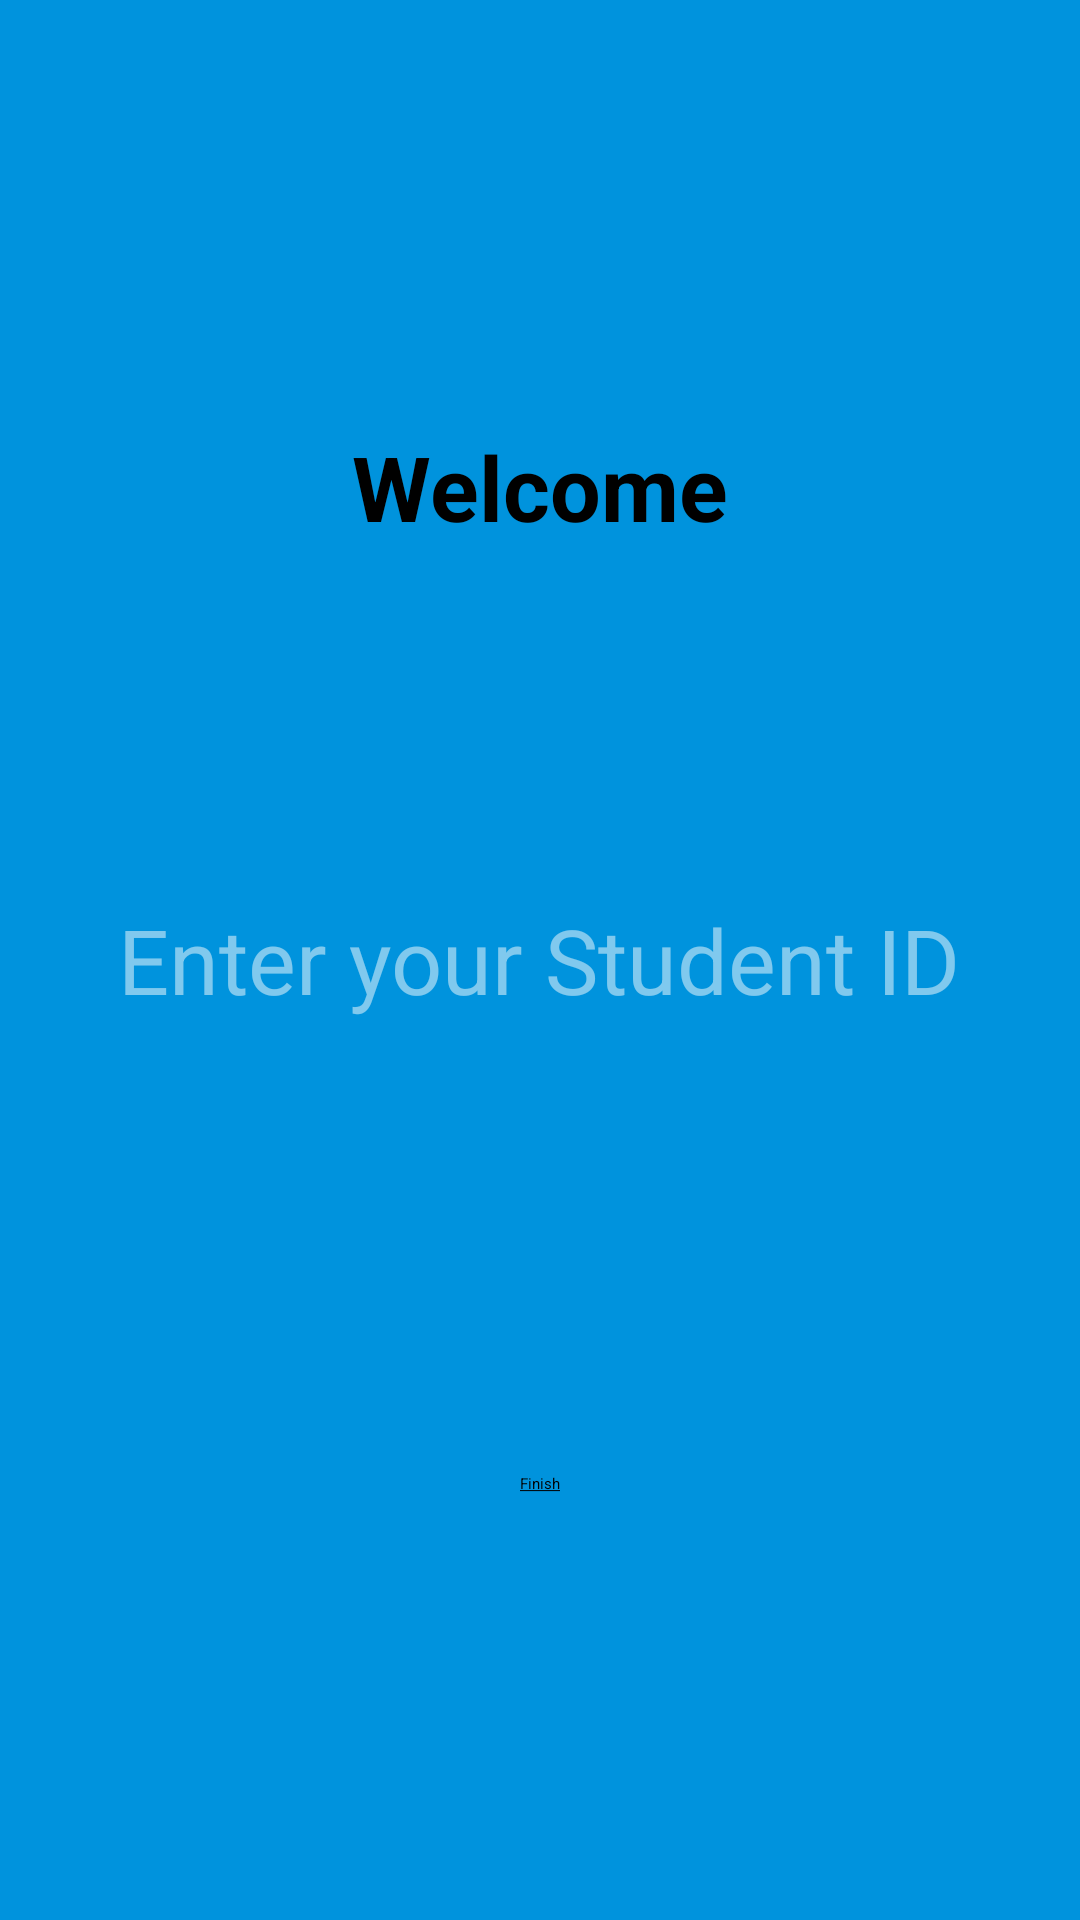

Reconstruct the res/layout file that produces this screen, plus the resources it refers to.
<!-- AndroidManifest.xml: application theme AppTheme -->
<!-- res/layout/enter_id.xml -->
<?xml version="1.0" encoding="utf-8"?>
<RelativeLayout xmlns:android="http://schemas.android.com/apk/res/android"
    android:orientation="vertical" android:layout_width="match_parent"
    android:layout_height="match_parent"
    android:gravity="center"
    android:background="#0093dd">

    <TextView
        android:layout_width="wrap_content"
        android:layout_height="wrap_content"
        android:textAppearance="?android:attr/textAppearanceLarge"
        android:text="Welcome"
        android:id="@+id/textView7"
        android:textSize="30dp"
        android:layout_alignParentTop="true"
        android:layout_centerHorizontal="true"
        android:layout_marginTop="142dp"
        android:textStyle="bold" />

    <EditText
        android:layout_width="wrap_content"
        android:layout_height="wrap_content"
        android:id="@+id/enter_id"
        android:hint="Enter your Student ID"
        android:textSize="30dp"
        android:gravity="center"
        android:layout_centerVertical="true"
        android:layout_centerHorizontal="true" />

    <TextView
        android:layout_width="wrap_content"
        android:layout_height="wrap_content"
        android:textAppearance="?android:attr/textAppearanceLarge"
        android:text="@string/finish"
        android:id="@+id/finish"
        android:layout_marginBottom="142dp"
        android:layout_alignParentBottom="true"
        android:layout_centerHorizontal="true" />
</RelativeLayout>
<!-- resources referenced by this layout -->
<resources>
  <string name="finish"><u>Finish</u></string>
  <style name="AppTheme" parent="ThemeOverlay.AppCompat.Dark.ActionBar">
          
          <item name="colorPrimary">@color/colorPrimary</item>
          <item name="colorPrimaryDark">@color/colorPrimaryDark</item>
          <item name="colorAccent">@color/colorAccent</item>
          <item name="android:windowActionBar">false</item>
          <item name="android:windowNoTitle">true</item>
      </style>
  <color name="colorPrimary">#0093dd</color>
  <color name="colorPrimaryDark">#005ea4</color>
  <color name="colorAccent">#005ea4</color>
</resources>
